Dataset: crops (GitHub, kORNkin/InspireLab-SeaGrapeDetection). Classes: darkening, harvestable, whitening.

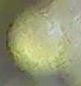
Label: harvestable

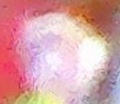
Label: whitening

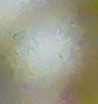
Label: darkening

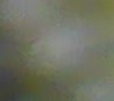
Label: harvestable

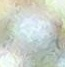
Label: whitening

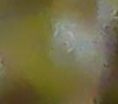
Label: darkening
